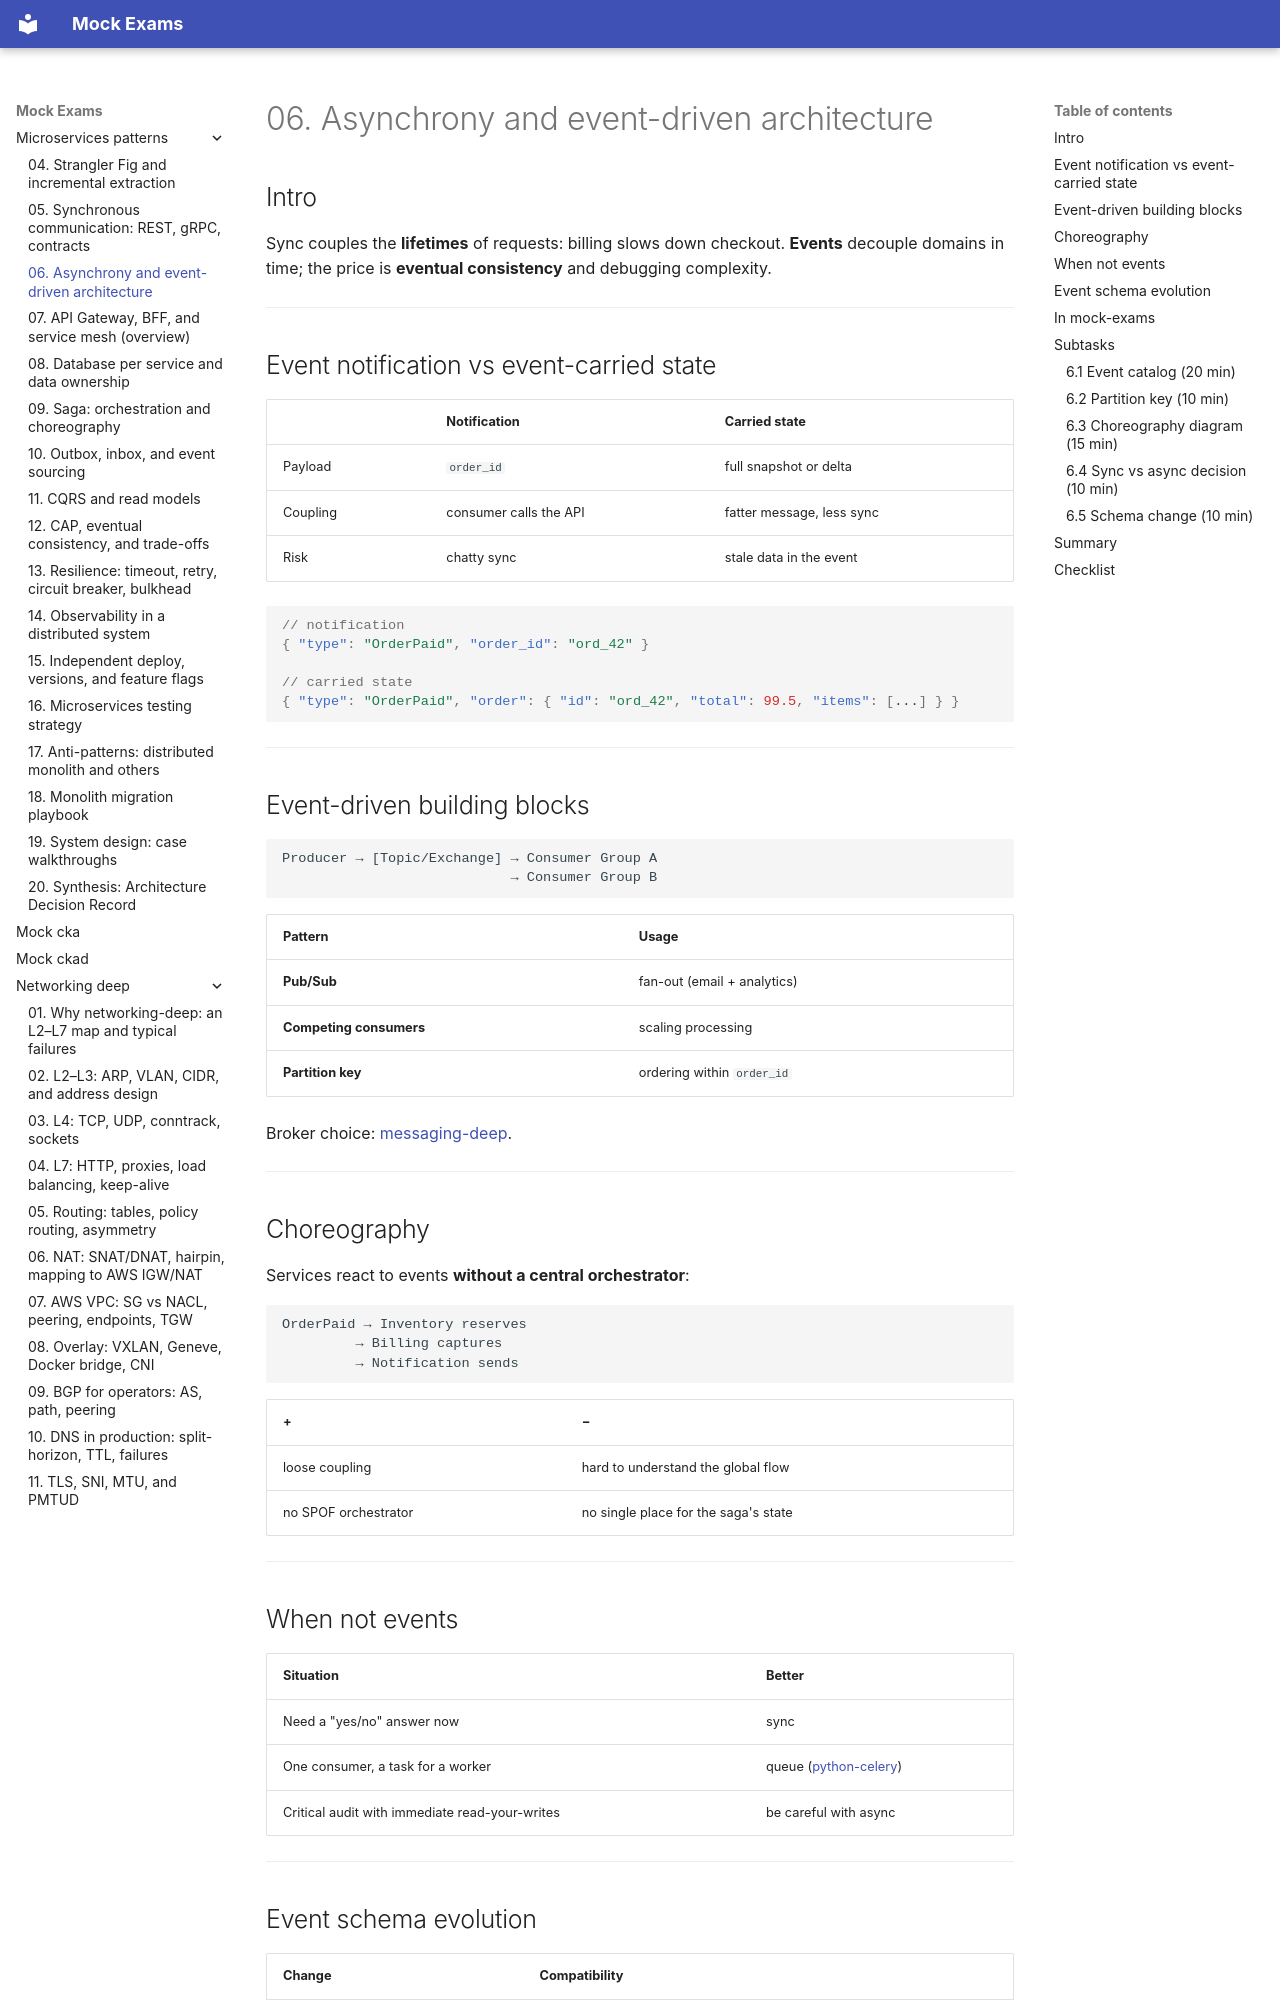

repository: FedorArbuzov/mock-exams · page: microservices-patterns/06-async-events/index.html · generator: mkdocs

# 06. Asynchrony and event-driven architecture

## Intro

Sync couples the **lifetimes** of requests: billing slows down checkout. **Events** decouple domains in time; the price is **eventual consistency** and debugging complexity.

---

## Event notification vs event-carried state

| | Notification | Carried state |
|--|--------------|---------------|
| Payload | `order_id` | full snapshot or delta |
| Coupling | consumer calls the API | fatter message, less sync |
| Risk | chatty sync | stale data in the event |

```json
// notification
{ "type": "OrderPaid", "order_id": "ord_42" }

// carried state
{ "type": "OrderPaid", "order": { "id": "ord_42", "total": 99.5, "items": [...] } }
```

---

## Event-driven building blocks

```text
Producer → [Topic/Exchange] → Consumer Group A
                            → Consumer Group B
```

| Pattern | Usage |
|---------|---------------|
| **Pub/Sub** | fan-out (email + analytics) |
| **Competing consumers** | scaling processing |
| **Partition key** | ordering within `order_id` |

Broker choice: [messaging-deep](../messaging-deep/README.md).

---

## Choreography

Services react to events **without a central orchestrator**:

```text
OrderPaid → Inventory reserves
         → Billing captures
         → Notification sends
```

| + | − |
|---|---|
| loose coupling | hard to understand the global flow |
| no SPOF orchestrator | no single place for the saga's state |

---

## When not events

| Situation | Better |
|----------|-------|
| Need a "yes/no" answer now | sync |
| One consumer, a task for a worker | queue ([python-celery](../python-celery/README.md)) |
| Critical audit with immediate read-your-writes | be careful with async |

---
